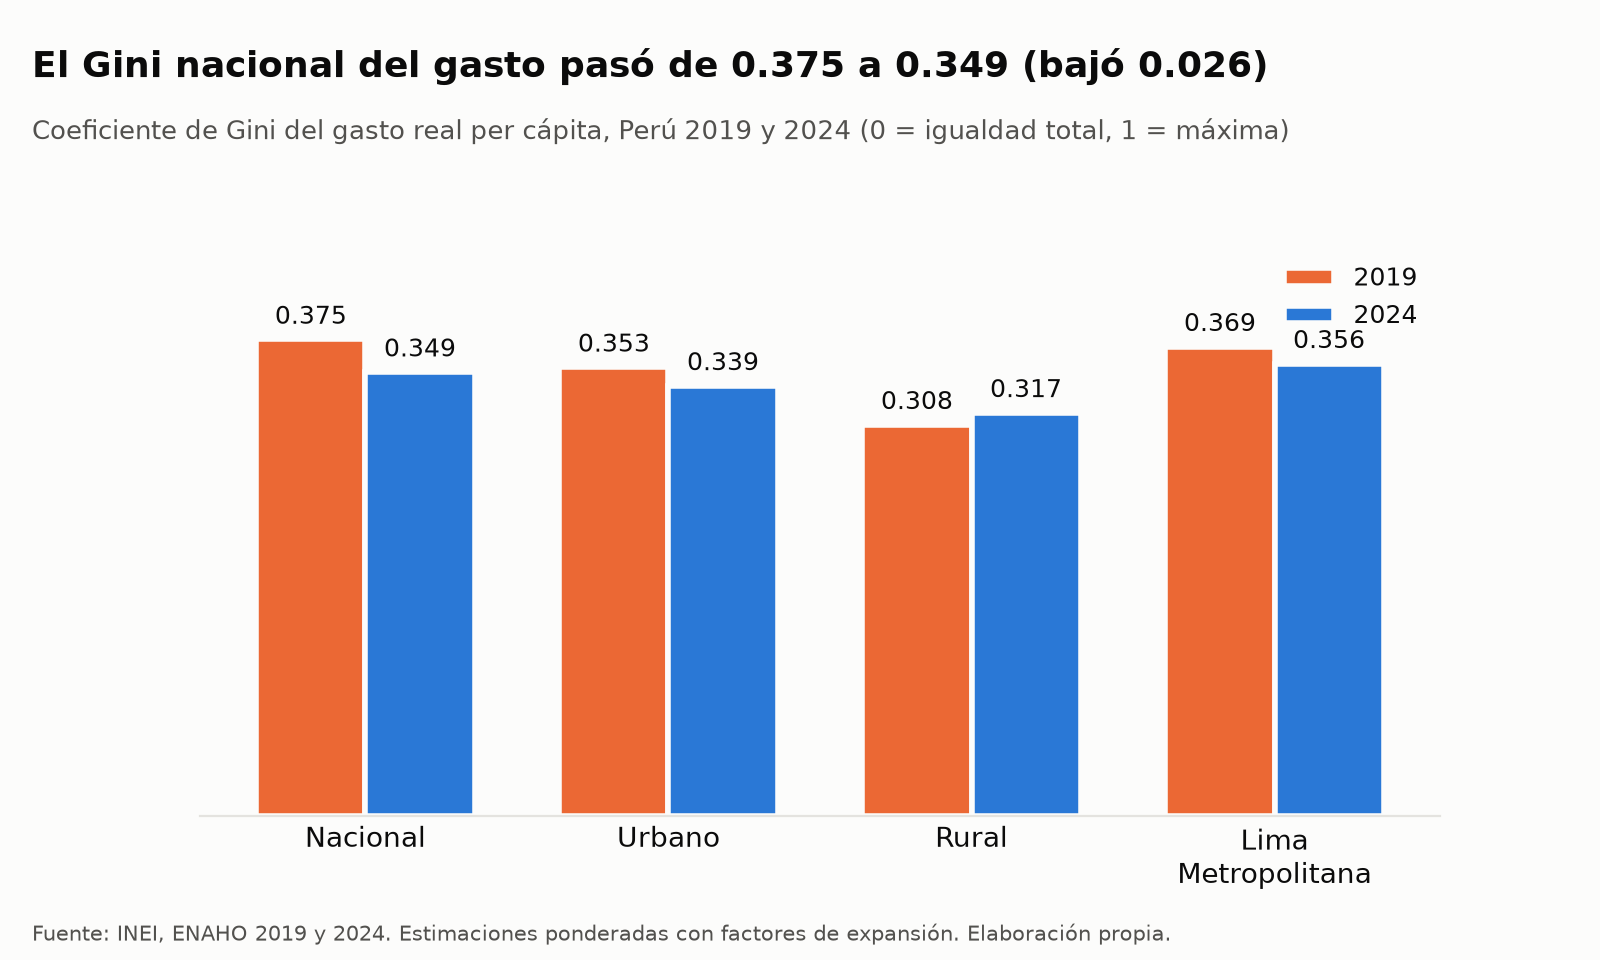

Source data for this figure (header and first rows):
codigo, ambito, gini_gasto_2019, gini_gasto_2024, cambio
PE, Nacional, 0.3751, 0.3494, -0.0257
U, Urbano, 0.3532, 0.3386, -0.0146
R, Rural, 0.308, 0.3174, 0.0094
8, Lima Metropolitana, 0.3694, 0.356, -0.0134
